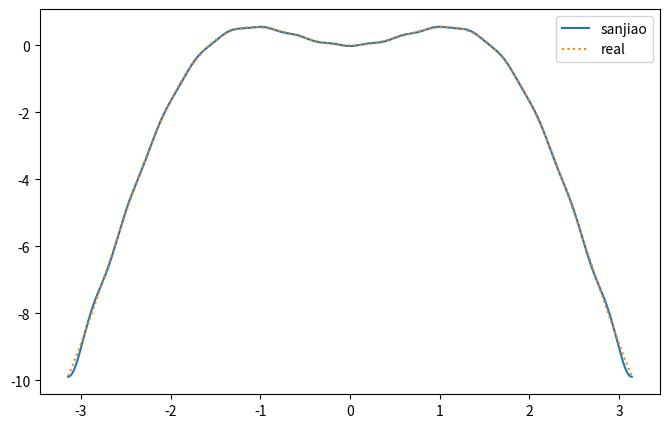

Reproduce this figure in Python.
from typing import List
import math
import cmath
from matplotlib import pyplot as plt
import numpy as np

pi = math.pi


class FFT:

    def __init__(self, y0: List[complex]):
        """
        an improved way to calc Sigma{0}{n-1} (x_k * omega^(kj)) for j = 0 ,..., N-1
        :param y0: the already known data list[complex]
        """
        self.a = None  # type: List[float]  # used in sanjiao duoxiangshi chazhi
        self.b = None  # type: List[float]  # used in sanjiao duoxiangshi chazhi

        if len(y0) == 0:
            raise IndexError

        p = round(math.log2(len(y0)))
        N = len(y0)
        if pow(2, p) != len(y0):
            raise NotImplementedError

        self.omega = [cmath.exp(1j*2*pi/N*k) for k in range(N//2)]  # type: List[complex]
        self.A = [None for _ in range(3)]  # type: List[List[complex]]
        self.A[0] = [y0[k] for k in range(len(y0))]
        self.A[1] = [0 for _ in range(N)]  
        self.A[2] = [0 for _ in range(N)]

        self.A[1] = y0.copy()
        for q in range(1, p+1):
            if q % 2:
                # step 5
                for k in range(pow(2, p-q)):
                    for j in range(pow(2, q-1)):
                        self.A[2][k*pow(2, q) + j] = self.A[1][k*pow(2, q-1)+j] + self.A[1][k*pow(2, q-1) + j + pow(2, p-1)]
                        self.A[2][k*pow(2, q) + j + pow(2, q-1)] = self.omega[k*pow(2, q-1)] * (self.A[1][k*pow(2, q-1)+j] -
                                                                                                self.A[1][k*pow(2, q-1) + j + pow(2, p-1)])
            else:
                # step 6
                for k in range(pow(2, p-q)):
                    for j in range(pow(2, q-1)):
                        self.A[1][k*pow(2, q) + j] = self.A[2][k*pow(2, q-1)+j] + self.A[2][k*pow(2, q-1) + j + pow(2, p-1)]
                        self.A[1][k*pow(2, q) + j + pow(2, q-1)] = self.omega[k*pow(2, q-1)] * (self.A[2][k*pow(2, q-1)+j] -
                                                                                                self.A[2][k*pow(2, q-1) + j + pow(2, p-1)])
        
        # step 8
        if p % 2 == 0:
            self.A[2] = self.A[1].copy()

        self.c = self.A[2].copy()

    def get_ck(self) -> List[complex]:
        """
        返回计算出来的c_k的值...从而想干啥就干啥
        :return: ck
        """
        return self.c

    def sanjiao_chazhi_get_value(self, x: float) -> float:
        """
        计算三角多项式的值， 当原来的给定区域是[-pi, pi]时...否则需要修改a, b的计算方法
        :param x: float, should be in [-pi, pi]
        :return: result
        """
        if not (-pi) <= x <= pi:
            raise ValueError("x should be in the range of [-pi, pi]")
        if not isinstance(self.a, list):
            c = self.c
            self.a = [(c[k] * cmath.exp(-1j * pi * k)).real / len(c) * 2 for k in range(len(c))][:len(c)//2+1]
            self.b = [(c[k] * cmath.exp(-1j * pi * k)).imag / len(c) * 2 for k in range(len(c))][:len(c)//2+1]
        a = self.a
        b = self.b

        s = a[0] / 2
        for i in range(1, len(a)):
            s += a[i] * math.cos(i * x)
            s += b[i] * math.sin(i * x)
        return s

    def sanjiao_chazhi_get_values(self, xs: List[float]) -> List[float]:
        """
        计算三角多项式的值， 当原来的给定区域是[-pi, pi]时...否则需要修改a, b的计算方法
        :param xs: should be in the range of [-pi, pi] for each x, else will raise ValueError
        :return: result
        """
        results = [self.sanjiao_chazhi_get_value(x) for x in xs]
        return results


if __name__ == "__main__":
    def real_f(x):
        # return x*x*x*x - 3*x*x*x + 2*x*x - math.tan((x) * (x-2))
        # return x + x*x + x*x*x + 2
        return x*x*math.cos(x)

    x_sample = list(np.linspace(-pi, pi, 32+1))
    x_sample = x_sample[:-1]
    y_sample = [real_f(xi) for xi in x_sample]
    # print(y_sample)
    test1 = FFT(y_sample)
    c = test1.get_ck()
    print('c', c)
    # exit(4)
    # r_v1 = [round(test1.get_value(i), 6) for i in t_v]
    real_v = list(np.linspace(-pi, pi, 1001))
    sanjiao = test1.sanjiao_chazhi_get_values(real_v)

    print('a', test1.a)
    print('b', test1.b)
    fig, ax = plt.subplots(1, 1, figsize=(8, 5))
    # ax.plot(t_v, r_v1, '-', t2_v, [real_f(i) for i in t2_v], ':')
    ax.plot(real_v, sanjiao, '-',
            real_v, [real_f(i) for i in real_v], ':')
    # ax.set_ylim([-30, 30])
    ax.legend(['sanjiao', 'real'], loc='best')

    # ax.legend(['type 1', 'real'], loc='best')

    plt.show()
